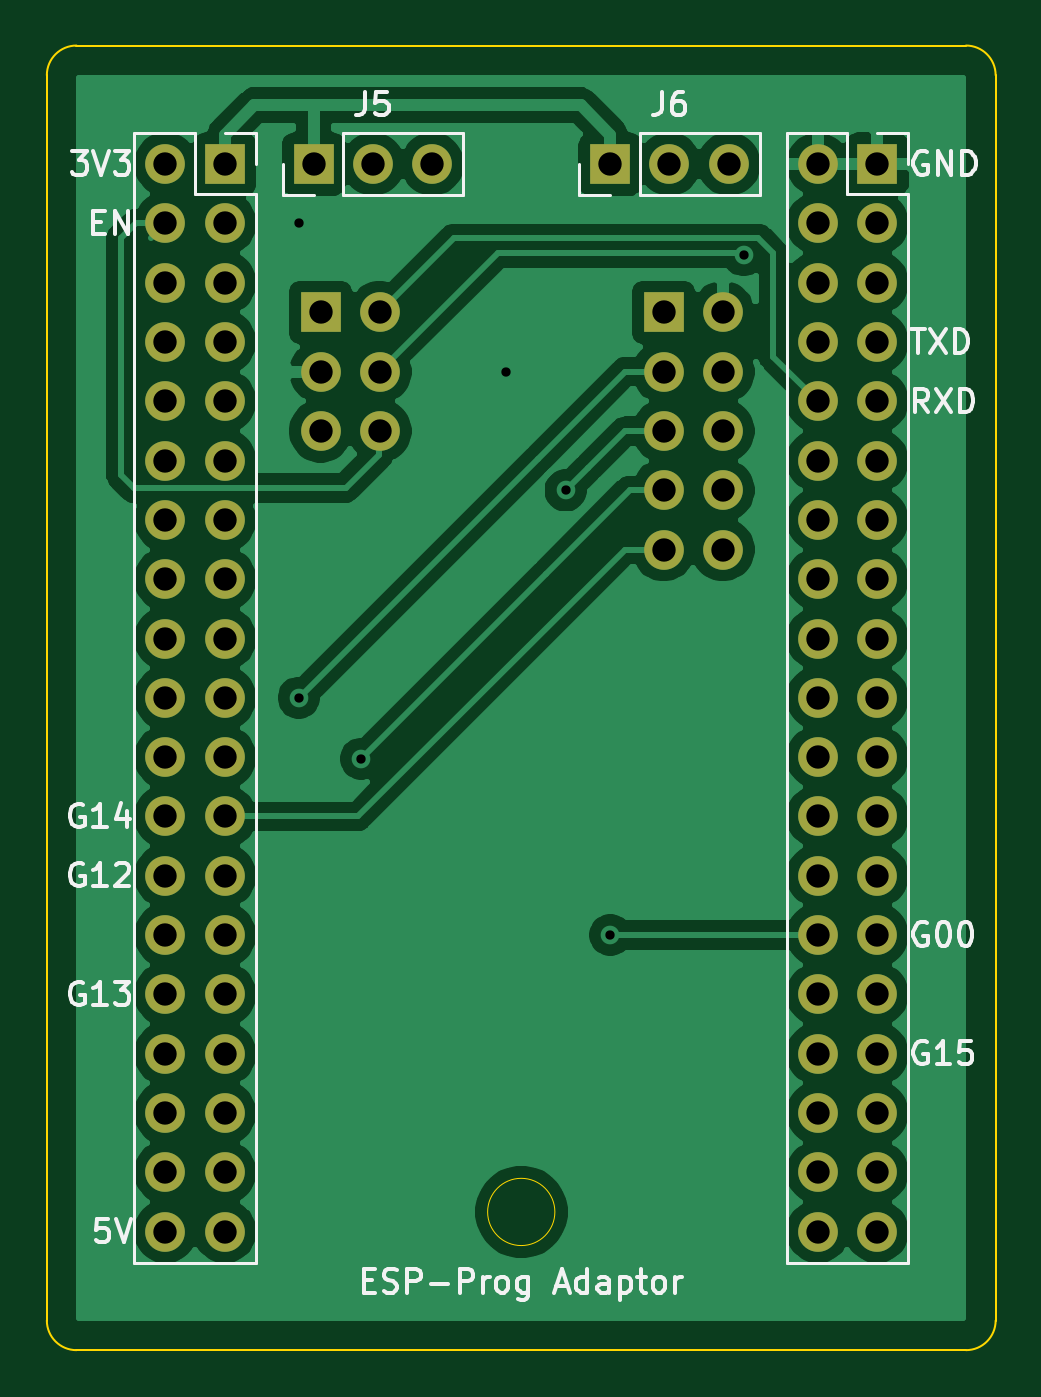
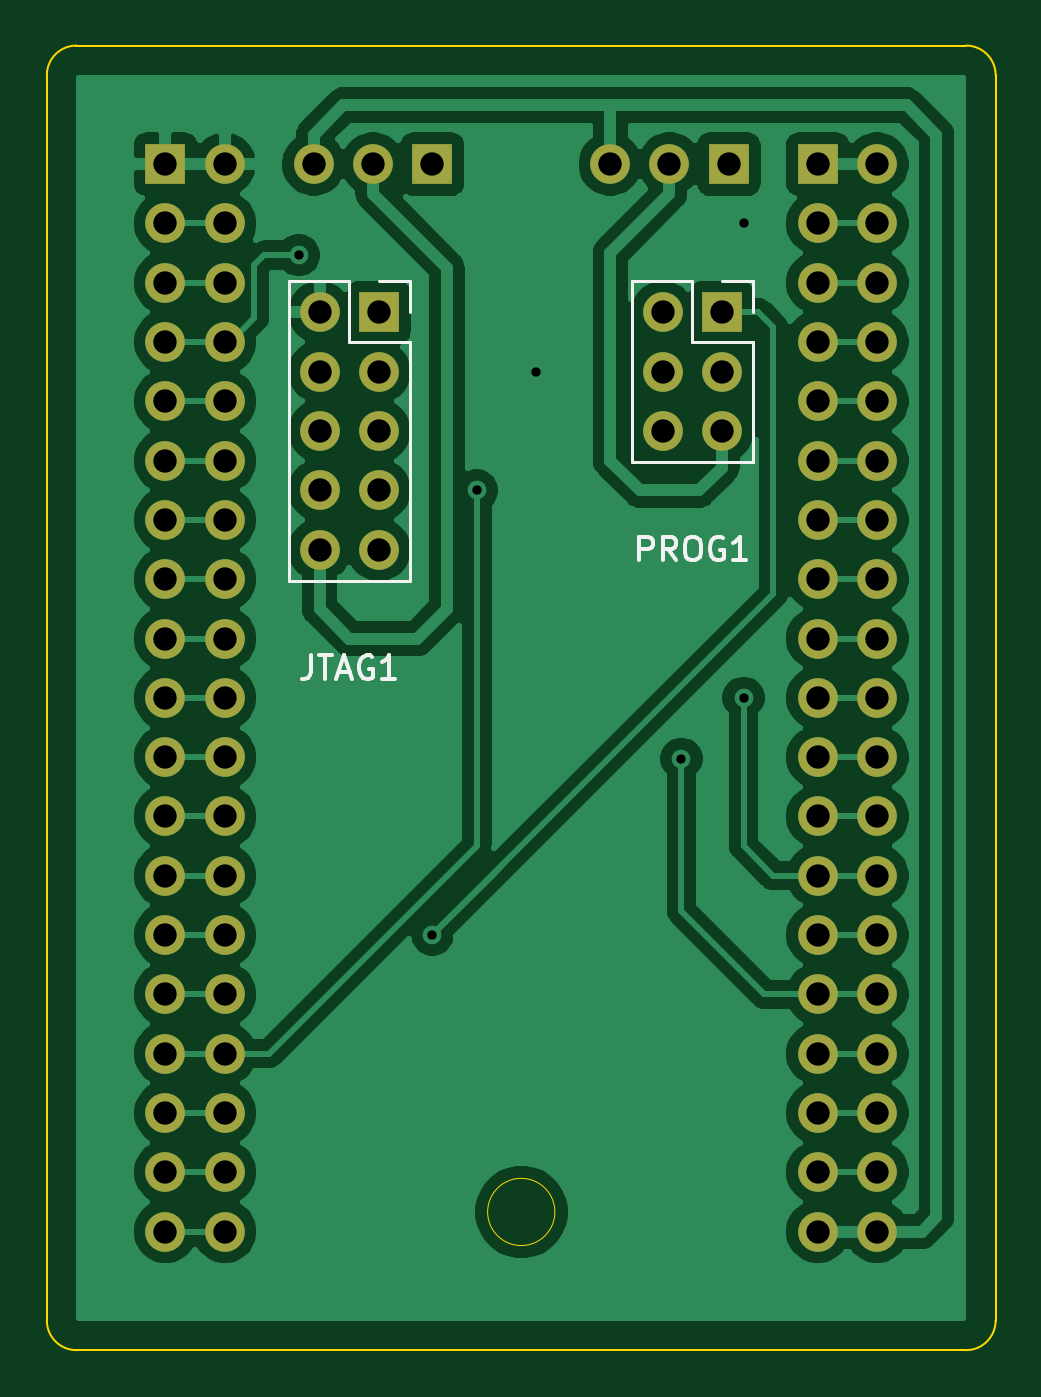
Circuit board: 9 layer files. Board 40.6 x 55.9 mm.
- bottom_copper: esp-prog-adator-B_Cu.gbr (96525 bytes)
- bottom_mask: esp-prog-adator-B_Mask.gbr (3247 bytes)
- bottom_silk: esp-prog-adator-B_SilkS.gbr (4056 bytes)
- outline: esp-prog-adator-Edge_Cuts.gbr (1194 bytes)
- top_copper: esp-prog-adator-F_Cu.gbr (88530 bytes)
- top_mask: esp-prog-adator-F_Mask.gbr (3247 bytes)
- top_silk: esp-prog-adator-F_SilkS.gbr (16936 bytes)
- drill: esp-prog-adator-NPTH.drl (282 bytes)
- drill: esp-prog-adator-PTH.drl (1533 bytes)

=== bottom_copper: esp-prog-adator-B_Cu.gbr (96525 bytes, source omitted) ===
=== bottom_mask: esp-prog-adator-B_Mask.gbr ===
%TF.GenerationSoftware,KiCad,Pcbnew,(5.1.9)-1*%
%TF.CreationDate,2021-09-08T22:52:31+09:00*%
%TF.ProjectId,esp-prog-adator,6573702d-7072-46f6-972d-616461746f72,rev?*%
%TF.SameCoordinates,Original*%
%TF.FileFunction,Soldermask,Bot*%
%TF.FilePolarity,Negative*%
%FSLAX46Y46*%
G04 Gerber Fmt 4.6, Leading zero omitted, Abs format (unit mm)*
G04 Created by KiCad (PCBNEW (5.1.9)-1) date 2021-09-08 22:52:31*
%MOMM*%
%LPD*%
G01*
G04 APERTURE LIST*
%ADD10O,1.700000X1.700000*%
%ADD11R,1.700000X1.700000*%
G04 APERTURE END LIST*
D10*
%TO.C,J1*%
X83820000Y-116840000D03*
X86360000Y-116840000D03*
X83820000Y-114300000D03*
X86360000Y-114300000D03*
X83820000Y-111760000D03*
X86360000Y-111760000D03*
X83820000Y-109220000D03*
X86360000Y-109220000D03*
X83820000Y-106680000D03*
X86360000Y-106680000D03*
X83820000Y-104140000D03*
X86360000Y-104140000D03*
X83820000Y-101600000D03*
X86360000Y-101600000D03*
X83820000Y-99060000D03*
X86360000Y-99060000D03*
X83820000Y-96520000D03*
X86360000Y-96520000D03*
X83820000Y-93980000D03*
X86360000Y-93980000D03*
X83820000Y-91440000D03*
X86360000Y-91440000D03*
X83820000Y-88900000D03*
X86360000Y-88900000D03*
X83820000Y-86360000D03*
X86360000Y-86360000D03*
X83820000Y-83820000D03*
X86360000Y-83820000D03*
X83820000Y-81280000D03*
X86360000Y-81280000D03*
X83820000Y-78740000D03*
X86360000Y-78740000D03*
X83820000Y-76200000D03*
X86360000Y-76200000D03*
X83820000Y-73660000D03*
X86360000Y-73660000D03*
X83820000Y-71120000D03*
D11*
X86360000Y-71120000D03*
%TD*%
%TO.C,J5*%
X90170000Y-71120000D03*
D10*
X92710000Y-71120000D03*
X95250000Y-71120000D03*
%TD*%
%TO.C,J6*%
X107950000Y-71120000D03*
X105410000Y-71120000D03*
D11*
X102870000Y-71120000D03*
%TD*%
%TO.C,J2*%
X114300000Y-71120000D03*
D10*
X111760000Y-71120000D03*
X114300000Y-73660000D03*
X111760000Y-73660000D03*
X114300000Y-76200000D03*
X111760000Y-76200000D03*
X114300000Y-78740000D03*
X111760000Y-78740000D03*
X114300000Y-81280000D03*
X111760000Y-81280000D03*
X114300000Y-83820000D03*
X111760000Y-83820000D03*
X114300000Y-86360000D03*
X111760000Y-86360000D03*
X114300000Y-88900000D03*
X111760000Y-88900000D03*
X114300000Y-91440000D03*
X111760000Y-91440000D03*
X114300000Y-93980000D03*
X111760000Y-93980000D03*
X114300000Y-96520000D03*
X111760000Y-96520000D03*
X114300000Y-99060000D03*
X111760000Y-99060000D03*
X114300000Y-101600000D03*
X111760000Y-101600000D03*
X114300000Y-104140000D03*
X111760000Y-104140000D03*
X114300000Y-106680000D03*
X111760000Y-106680000D03*
X114300000Y-109220000D03*
X111760000Y-109220000D03*
X114300000Y-111760000D03*
X111760000Y-111760000D03*
X114300000Y-114300000D03*
X111760000Y-114300000D03*
X114300000Y-116840000D03*
X111760000Y-116840000D03*
%TD*%
D11*
%TO.C,JTAG1*%
X105156000Y-77470000D03*
D10*
X107696000Y-77470000D03*
X105156000Y-80010000D03*
X107696000Y-80010000D03*
X105156000Y-82550000D03*
X107696000Y-82550000D03*
X105156000Y-85090000D03*
X107696000Y-85090000D03*
X105156000Y-87630000D03*
X107696000Y-87630000D03*
%TD*%
D11*
%TO.C,PROG1*%
X90464000Y-77470000D03*
D10*
X93004000Y-77470000D03*
X90464000Y-80010000D03*
X93004000Y-80010000D03*
X90464000Y-82550000D03*
X93004000Y-82550000D03*
%TD*%
M02*

=== bottom_silk: esp-prog-adator-B_SilkS.gbr ===
%TF.GenerationSoftware,KiCad,Pcbnew,(5.1.9)-1*%
%TF.CreationDate,2021-09-08T22:52:31+09:00*%
%TF.ProjectId,esp-prog-adator,6573702d-7072-46f6-972d-616461746f72,rev?*%
%TF.SameCoordinates,Original*%
%TF.FileFunction,Legend,Bot*%
%TF.FilePolarity,Positive*%
%FSLAX46Y46*%
G04 Gerber Fmt 4.6, Leading zero omitted, Abs format (unit mm)*
G04 Created by KiCad (PCBNEW (5.1.9)-1) date 2021-09-08 22:52:31*
%MOMM*%
%LPD*%
G01*
G04 APERTURE LIST*
%ADD10C,0.120000*%
%ADD11C,0.150000*%
G04 APERTURE END LIST*
D10*
%TO.C,JTAG1*%
X105156000Y-76140000D02*
X103826000Y-76140000D01*
X103826000Y-76140000D02*
X103826000Y-77470000D01*
X106426000Y-76140000D02*
X106426000Y-78740000D01*
X106426000Y-78740000D02*
X103826000Y-78740000D01*
X103826000Y-78740000D02*
X103826000Y-88960000D01*
X109026000Y-88960000D02*
X103826000Y-88960000D01*
X109026000Y-76140000D02*
X109026000Y-88960000D01*
X109026000Y-76140000D02*
X106426000Y-76140000D01*
%TO.C,PROG1*%
X90464000Y-76140000D02*
X89134000Y-76140000D01*
X89134000Y-76140000D02*
X89134000Y-77470000D01*
X91734000Y-76140000D02*
X91734000Y-78740000D01*
X91734000Y-78740000D02*
X89134000Y-78740000D01*
X89134000Y-78740000D02*
X89134000Y-83880000D01*
X94334000Y-83880000D02*
X89134000Y-83880000D01*
X94334000Y-76140000D02*
X94334000Y-83880000D01*
X94334000Y-76140000D02*
X91734000Y-76140000D01*
%TO.C,JTAG1*%
D11*
X108068857Y-92162380D02*
X108068857Y-92876666D01*
X108116476Y-93019523D01*
X108211714Y-93114761D01*
X108354571Y-93162380D01*
X108449809Y-93162380D01*
X107735523Y-92162380D02*
X107164095Y-92162380D01*
X107449809Y-93162380D02*
X107449809Y-92162380D01*
X106878380Y-92876666D02*
X106402190Y-92876666D01*
X106973619Y-93162380D02*
X106640285Y-92162380D01*
X106306952Y-93162380D01*
X105449809Y-92210000D02*
X105545047Y-92162380D01*
X105687904Y-92162380D01*
X105830761Y-92210000D01*
X105926000Y-92305238D01*
X105973619Y-92400476D01*
X106021238Y-92590952D01*
X106021238Y-92733809D01*
X105973619Y-92924285D01*
X105926000Y-93019523D01*
X105830761Y-93114761D01*
X105687904Y-93162380D01*
X105592666Y-93162380D01*
X105449809Y-93114761D01*
X105402190Y-93067142D01*
X105402190Y-92733809D01*
X105592666Y-92733809D01*
X104449809Y-93162380D02*
X105021238Y-93162380D01*
X104735523Y-93162380D02*
X104735523Y-92162380D01*
X104830761Y-92305238D01*
X104926000Y-92400476D01*
X105021238Y-92448095D01*
%TO.C,PROG1*%
X93995904Y-88082380D02*
X93995904Y-87082380D01*
X93614952Y-87082380D01*
X93519714Y-87130000D01*
X93472095Y-87177619D01*
X93424476Y-87272857D01*
X93424476Y-87415714D01*
X93472095Y-87510952D01*
X93519714Y-87558571D01*
X93614952Y-87606190D01*
X93995904Y-87606190D01*
X92424476Y-88082380D02*
X92757809Y-87606190D01*
X92995904Y-88082380D02*
X92995904Y-87082380D01*
X92614952Y-87082380D01*
X92519714Y-87130000D01*
X92472095Y-87177619D01*
X92424476Y-87272857D01*
X92424476Y-87415714D01*
X92472095Y-87510952D01*
X92519714Y-87558571D01*
X92614952Y-87606190D01*
X92995904Y-87606190D01*
X91805428Y-87082380D02*
X91614952Y-87082380D01*
X91519714Y-87130000D01*
X91424476Y-87225238D01*
X91376857Y-87415714D01*
X91376857Y-87749047D01*
X91424476Y-87939523D01*
X91519714Y-88034761D01*
X91614952Y-88082380D01*
X91805428Y-88082380D01*
X91900666Y-88034761D01*
X91995904Y-87939523D01*
X92043523Y-87749047D01*
X92043523Y-87415714D01*
X91995904Y-87225238D01*
X91900666Y-87130000D01*
X91805428Y-87082380D01*
X90424476Y-87130000D02*
X90519714Y-87082380D01*
X90662571Y-87082380D01*
X90805428Y-87130000D01*
X90900666Y-87225238D01*
X90948285Y-87320476D01*
X90995904Y-87510952D01*
X90995904Y-87653809D01*
X90948285Y-87844285D01*
X90900666Y-87939523D01*
X90805428Y-88034761D01*
X90662571Y-88082380D01*
X90567333Y-88082380D01*
X90424476Y-88034761D01*
X90376857Y-87987142D01*
X90376857Y-87653809D01*
X90567333Y-87653809D01*
X89424476Y-88082380D02*
X89995904Y-88082380D01*
X89710190Y-88082380D02*
X89710190Y-87082380D01*
X89805428Y-87225238D01*
X89900666Y-87320476D01*
X89995904Y-87368095D01*
%TD*%
M02*

=== outline: esp-prog-adator-Edge_Cuts.gbr ===
%TF.GenerationSoftware,KiCad,Pcbnew,(5.1.9)-1*%
%TF.CreationDate,2021-09-08T22:52:31+09:00*%
%TF.ProjectId,esp-prog-adator,6573702d-7072-46f6-972d-616461746f72,rev?*%
%TF.SameCoordinates,Original*%
%TF.FileFunction,Profile,NP*%
%FSLAX46Y46*%
G04 Gerber Fmt 4.6, Leading zero omitted, Abs format (unit mm)*
G04 Created by KiCad (PCBNEW (5.1.9)-1) date 2021-09-08 22:52:31*
%MOMM*%
%LPD*%
G01*
G04 APERTURE LIST*
%TA.AperFunction,Profile*%
%ADD10C,0.100000*%
%TD*%
%TA.AperFunction,Profile*%
%ADD11C,0.050000*%
%TD*%
G04 APERTURE END LIST*
D10*
X119380000Y-120650000D02*
G75*
G02*
X118110000Y-121920000I-1270000J0D01*
G01*
X80010000Y-121920000D02*
G75*
G02*
X78740000Y-120650000I0J1270000D01*
G01*
X78740000Y-67310000D02*
G75*
G02*
X80010000Y-66040000I1270000J0D01*
G01*
X118110000Y-66040000D02*
G75*
G02*
X119380000Y-67310000I0J-1270000D01*
G01*
X78740000Y-120650000D02*
X78740000Y-67310000D01*
D11*
X100500000Y-116000000D02*
G75*
G03*
X100500000Y-116000000I-1440000J0D01*
G01*
D10*
X119380000Y-67310000D02*
X119380000Y-120650000D01*
X80010000Y-66040000D02*
X118110000Y-66040000D01*
X118110000Y-121920000D02*
X80010000Y-121920000D01*
M02*

=== top_copper: esp-prog-adator-F_Cu.gbr (88530 bytes, source omitted) ===
=== top_mask: esp-prog-adator-F_Mask.gbr ===
%TF.GenerationSoftware,KiCad,Pcbnew,(5.1.9)-1*%
%TF.CreationDate,2021-09-08T22:52:31+09:00*%
%TF.ProjectId,esp-prog-adator,6573702d-7072-46f6-972d-616461746f72,rev?*%
%TF.SameCoordinates,Original*%
%TF.FileFunction,Soldermask,Top*%
%TF.FilePolarity,Negative*%
%FSLAX46Y46*%
G04 Gerber Fmt 4.6, Leading zero omitted, Abs format (unit mm)*
G04 Created by KiCad (PCBNEW (5.1.9)-1) date 2021-09-08 22:52:31*
%MOMM*%
%LPD*%
G01*
G04 APERTURE LIST*
%ADD10O,1.700000X1.700000*%
%ADD11R,1.700000X1.700000*%
G04 APERTURE END LIST*
D10*
%TO.C,J1*%
X83820000Y-116840000D03*
X86360000Y-116840000D03*
X83820000Y-114300000D03*
X86360000Y-114300000D03*
X83820000Y-111760000D03*
X86360000Y-111760000D03*
X83820000Y-109220000D03*
X86360000Y-109220000D03*
X83820000Y-106680000D03*
X86360000Y-106680000D03*
X83820000Y-104140000D03*
X86360000Y-104140000D03*
X83820000Y-101600000D03*
X86360000Y-101600000D03*
X83820000Y-99060000D03*
X86360000Y-99060000D03*
X83820000Y-96520000D03*
X86360000Y-96520000D03*
X83820000Y-93980000D03*
X86360000Y-93980000D03*
X83820000Y-91440000D03*
X86360000Y-91440000D03*
X83820000Y-88900000D03*
X86360000Y-88900000D03*
X83820000Y-86360000D03*
X86360000Y-86360000D03*
X83820000Y-83820000D03*
X86360000Y-83820000D03*
X83820000Y-81280000D03*
X86360000Y-81280000D03*
X83820000Y-78740000D03*
X86360000Y-78740000D03*
X83820000Y-76200000D03*
X86360000Y-76200000D03*
X83820000Y-73660000D03*
X86360000Y-73660000D03*
X83820000Y-71120000D03*
D11*
X86360000Y-71120000D03*
%TD*%
%TO.C,J5*%
X90170000Y-71120000D03*
D10*
X92710000Y-71120000D03*
X95250000Y-71120000D03*
%TD*%
%TO.C,J6*%
X107950000Y-71120000D03*
X105410000Y-71120000D03*
D11*
X102870000Y-71120000D03*
%TD*%
%TO.C,J2*%
X114300000Y-71120000D03*
D10*
X111760000Y-71120000D03*
X114300000Y-73660000D03*
X111760000Y-73660000D03*
X114300000Y-76200000D03*
X111760000Y-76200000D03*
X114300000Y-78740000D03*
X111760000Y-78740000D03*
X114300000Y-81280000D03*
X111760000Y-81280000D03*
X114300000Y-83820000D03*
X111760000Y-83820000D03*
X114300000Y-86360000D03*
X111760000Y-86360000D03*
X114300000Y-88900000D03*
X111760000Y-88900000D03*
X114300000Y-91440000D03*
X111760000Y-91440000D03*
X114300000Y-93980000D03*
X111760000Y-93980000D03*
X114300000Y-96520000D03*
X111760000Y-96520000D03*
X114300000Y-99060000D03*
X111760000Y-99060000D03*
X114300000Y-101600000D03*
X111760000Y-101600000D03*
X114300000Y-104140000D03*
X111760000Y-104140000D03*
X114300000Y-106680000D03*
X111760000Y-106680000D03*
X114300000Y-109220000D03*
X111760000Y-109220000D03*
X114300000Y-111760000D03*
X111760000Y-111760000D03*
X114300000Y-114300000D03*
X111760000Y-114300000D03*
X114300000Y-116840000D03*
X111760000Y-116840000D03*
%TD*%
D11*
%TO.C,JTAG1*%
X105156000Y-77470000D03*
D10*
X107696000Y-77470000D03*
X105156000Y-80010000D03*
X107696000Y-80010000D03*
X105156000Y-82550000D03*
X107696000Y-82550000D03*
X105156000Y-85090000D03*
X107696000Y-85090000D03*
X105156000Y-87630000D03*
X107696000Y-87630000D03*
%TD*%
D11*
%TO.C,PROG1*%
X90464000Y-77470000D03*
D10*
X93004000Y-77470000D03*
X90464000Y-80010000D03*
X93004000Y-80010000D03*
X90464000Y-82550000D03*
X93004000Y-82550000D03*
%TD*%
M02*

=== top_silk: esp-prog-adator-F_SilkS.gbr (16936 bytes, source omitted) ===
=== drill: esp-prog-adator-NPTH.drl ===
M48
; DRILL file {KiCad (5.1.9)-1} date 09/08/21 22:52:34
; FORMAT={-:-/ absolute / inch / decimal}
; #@! TF.CreationDate,2021-09-08T22:52:34+09:00
; #@! TF.GenerationSoftware,Kicad,Pcbnew,(5.1.9)-1
; #@! TF.FileFunction,NonPlated,1,2,NPTH
FMAT,2
INCH
%
G90
G05
T0
M30

=== drill: esp-prog-adator-PTH.drl ===
M48
; DRILL file {KiCad (5.1.9)-1} date 09/08/21 22:52:34
; FORMAT={-:-/ absolute / inch / decimal}
; #@! TF.CreationDate,2021-09-08T22:52:34+09:00
; #@! TF.GenerationSoftware,Kicad,Pcbnew,(5.1.9)-1
; #@! TF.FileFunction,Plated,1,2,PTH
FMAT,2
INCH
T1C0.0157
T2C0.0394
%
G90
G05
T1
X3.525Y-2.9
X3.525Y-3.7
X3.63Y-3.8028
X3.875Y-3.15
X3.975Y-3.35
X4.05Y-4.1
X4.275Y-2.9535
T2
X3.3Y-2.8
X3.3Y-2.9
X3.3Y-3.0
X3.3Y-3.1
X3.3Y-3.2
X3.3Y-3.3
X3.3Y-3.4
X3.3Y-3.5
X3.3Y-3.6
X3.3Y-3.7
X3.3Y-3.8
X3.3Y-3.9
X3.3Y-4.0
X3.3Y-4.1
X3.3Y-4.2
X3.3Y-4.3
X3.3Y-4.4
X3.3Y-4.5
X3.3Y-4.6
X3.4Y-2.8
X3.4Y-2.9
X3.4Y-3.0
X3.4Y-3.1
X3.4Y-3.2
X3.4Y-3.3
X3.4Y-3.4
X3.4Y-3.5
X3.4Y-3.6
X3.4Y-3.7
X3.4Y-3.8
X3.4Y-3.9
X3.4Y-4.0
X3.4Y-4.1
X3.4Y-4.2
X3.4Y-4.3
X3.4Y-4.4
X3.4Y-4.5
X3.4Y-4.6
X3.55Y-2.8
X3.5616Y-3.05
X3.5616Y-3.15
X3.5616Y-3.25
X3.65Y-2.8
X3.6616Y-3.05
X3.6616Y-3.15
X3.6616Y-3.25
X3.75Y-2.8
X4.05Y-2.8
X4.14Y-3.05
X4.14Y-3.15
X4.14Y-3.25
X4.14Y-3.35
X4.14Y-3.45
X4.15Y-2.8
X4.24Y-3.05
X4.24Y-3.15
X4.24Y-3.25
X4.24Y-3.35
X4.24Y-3.45
X4.25Y-2.8
X4.4Y-2.8
X4.4Y-2.9
X4.4Y-3.0
X4.4Y-3.1
X4.4Y-3.2
X4.4Y-3.3
X4.4Y-3.4
X4.4Y-3.5
X4.4Y-3.6
X4.4Y-3.7
X4.4Y-3.8
X4.4Y-3.9
X4.4Y-4.0
X4.4Y-4.1
X4.4Y-4.2
X4.4Y-4.3
X4.4Y-4.4
X4.4Y-4.5
X4.4Y-4.6
X4.5Y-2.8
X4.5Y-2.9
X4.5Y-3.0
X4.5Y-3.1
X4.5Y-3.2
X4.5Y-3.3
X4.5Y-3.4
X4.5Y-3.5
X4.5Y-3.6
X4.5Y-3.7
X4.5Y-3.8
X4.5Y-3.9
X4.5Y-4.0
X4.5Y-4.1
X4.5Y-4.2
X4.5Y-4.3
X4.5Y-4.4
X4.5Y-4.5
X4.5Y-4.6
T0
M30
